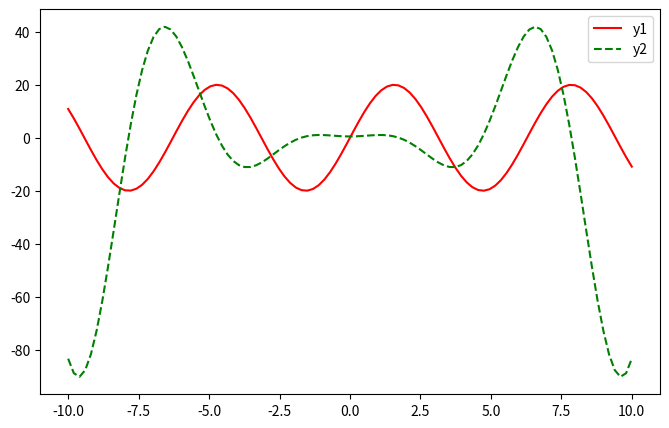
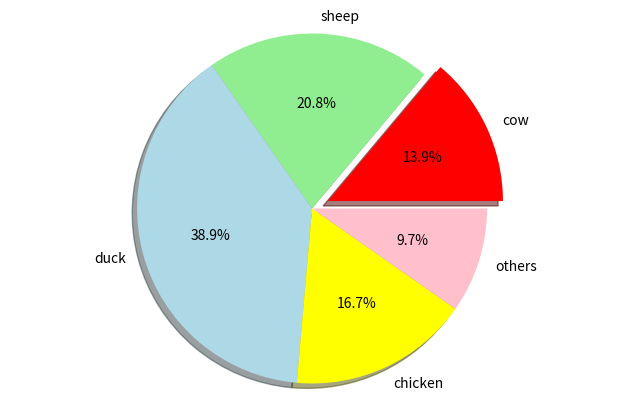
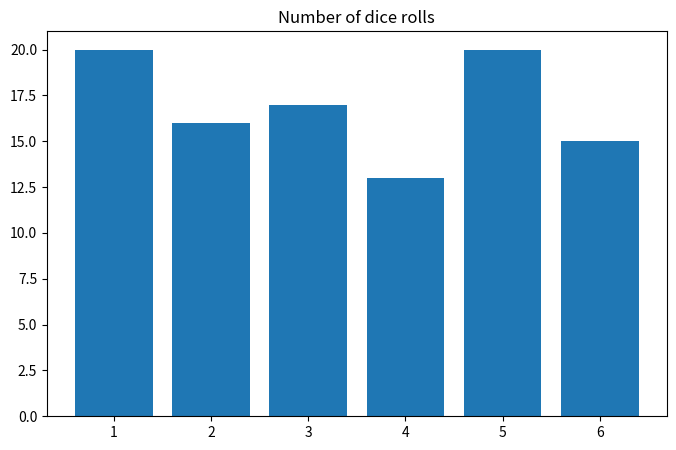

Python code for these plots, in order:
import numpy as np
import matplotlib.pyplot as plt
x=np.linspace(-10,10,100)
y1=20*np.sin(x)
y2=x**2*np.cos(x)+0.5
plt.figure(figsize=(8,5),num="1")
plt.plot(x,y1,"r-",label="y1")
plt.plot(x,y2,"g--",label="y2")
plt.legend()



animals=["sheep","duck","chicken","others","cow"]
quantities=[15,28,12,7,10]
colors=["lightgreen","lightblue","yellow","pink","red"]
plt.figure(figsize=(8,5),num="2")
plt.pie(quantities,labels=animals,colors=colors,shadow=True,explode=(0,0,0,0,0.1),autopct="%1.1f%%",startangle=50)
plt.axis("equal")



import random
x=[1,2,3,4,5,6]
dice_rolls=[random.randint(1,6)for i in range(1,102)]
y=[dice_rolls.count(j)for j in range(1,7)]
t1=["1","2","3","4","5","6"]
plt.figure(figsize=(8,5),num="3")
plt.bar(x=x,height=y,tick_label=t1)
plt.title("Number of dice rolls")
plt.show()
